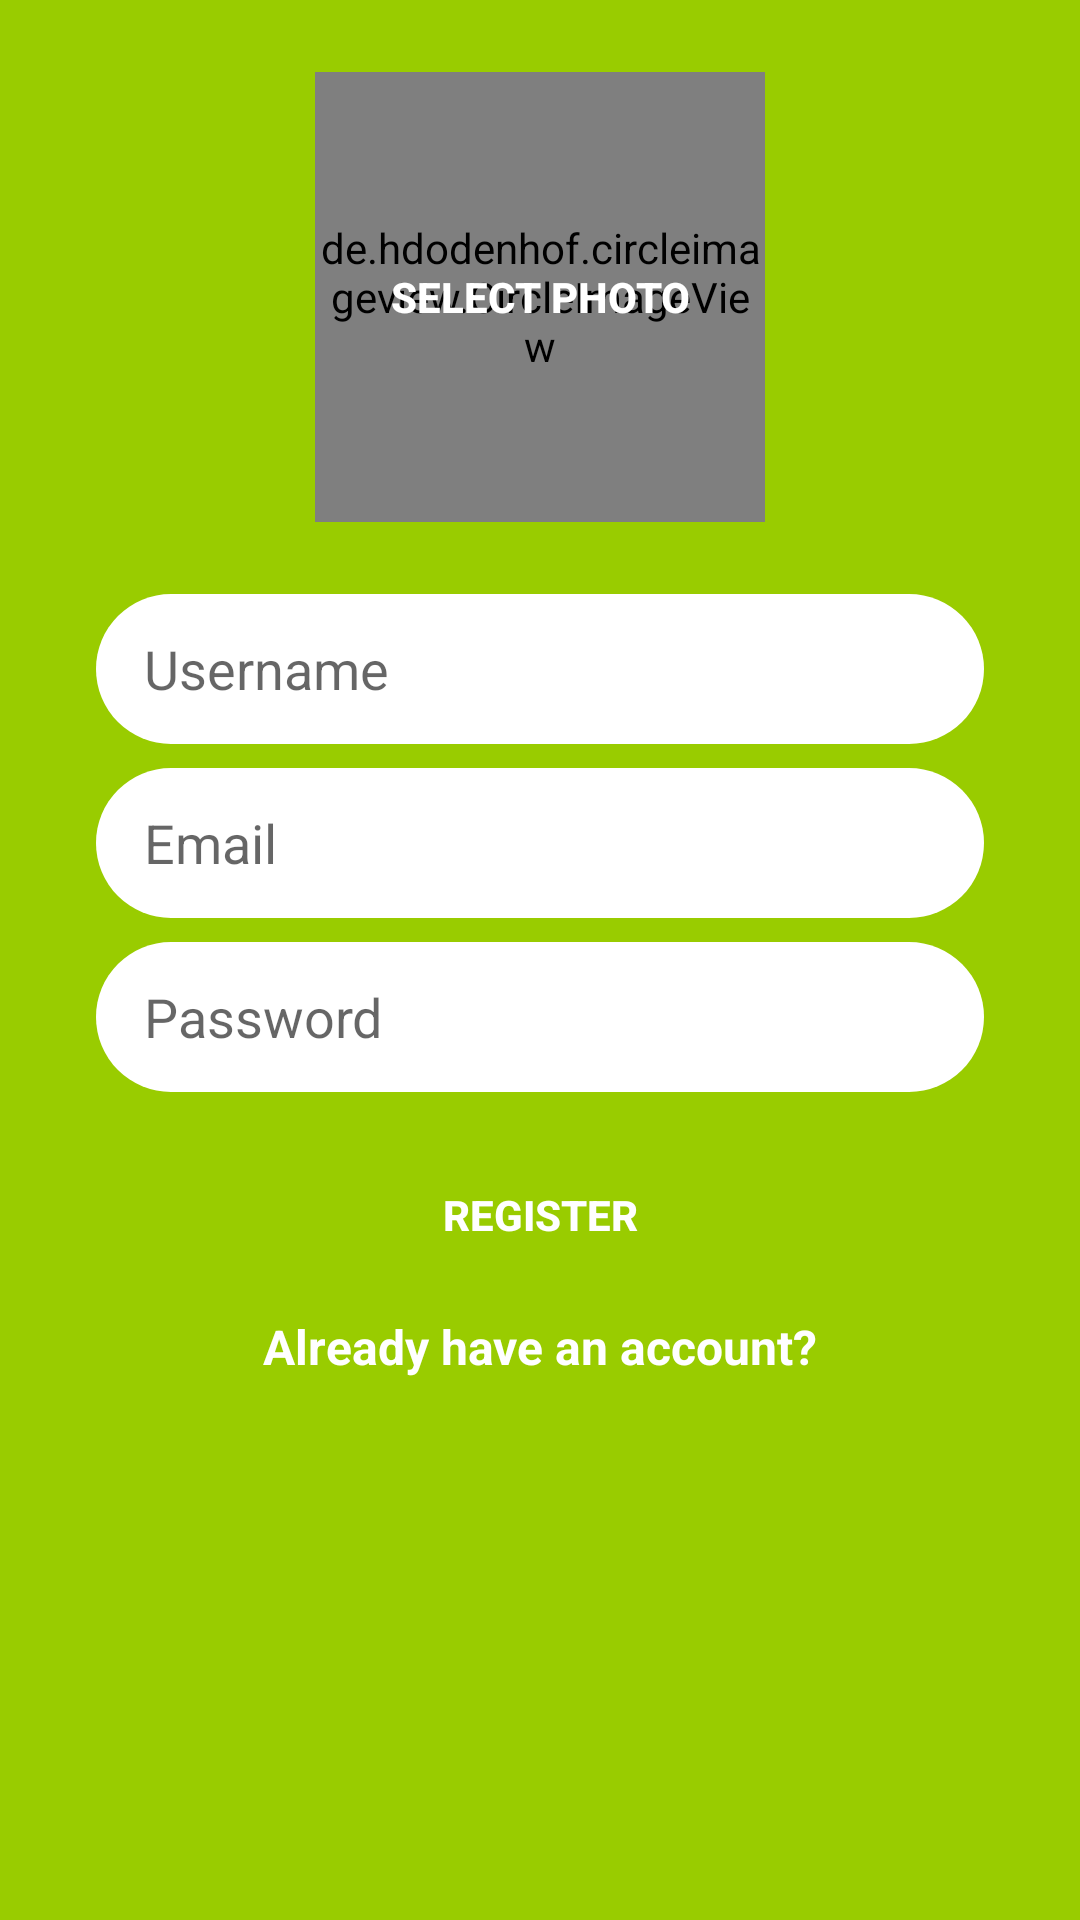

The Android layout XML behind this screen, and the referenced resources:
<!-- AndroidManifest.xml: application theme MyTheme -->
<!-- res/layout/activity_register.xml -->
<?xml version="1.0" encoding="utf-8"?>
<android.support.constraint.ConstraintLayout xmlns:android="http://schemas.android.com/apk/res/android"
    xmlns:app="http://schemas.android.com/apk/res-auto"
    xmlns:tools="http://schemas.android.com/tools"
    android:layout_width="match_parent"
    android:layout_height="match_parent"
    android:background="@android:color/holo_green_light"
    tools:context=".registerlogin.RegisterActivity">

    <EditText
        android:id="@+id/username_text_register"
        android:layout_width="0dp"
        android:layout_height="50dp"
        android:layout_marginEnd="32dp"
        android:layout_marginLeft="32dp"
        android:layout_marginRight="32dp"
        android:layout_marginStart="32dp"
        android:layout_marginTop="24dp"
        android:background="@drawable/rounded_edittext"
        android:ems="10"
        android:hint="Username"
        android:inputType="textPersonName"
        android:paddingLeft="16dp"
        app:layout_constraintEnd_toEndOf="parent"
        app:layout_constraintStart_toStartOf="parent"
        app:layout_constraintTop_toBottomOf="@+id/button_select_photo_register" />

    <EditText
        android:id="@+id/email_text_register"
        android:layout_width="0dp"
        android:layout_height="50dp"
        android:layout_marginTop="8dp"
        android:background="@drawable/rounded_edittext"
        android:paddingLeft="16dp"
        android:ems="10"
        android:hint="Email"
        android:inputType="textEmailAddress"
        app:layout_constraintEnd_toEndOf="@+id/username_text_register"
        app:layout_constraintStart_toStartOf="@+id/username_text_register"
        app:layout_constraintTop_toBottomOf="@+id/username_text_register" />

    <EditText
        android:id="@+id/password_text_register"
        android:layout_width="0dp"
        android:layout_height="50dp"
        android:layout_marginTop="8dp"
        android:background="@drawable/rounded_edittext"
        android:ems="10"
        android:hint="Password"
        android:inputType="textPassword"
        android:paddingLeft="16dp"
        app:layout_constraintEnd_toEndOf="@+id/username_text_register"
        app:layout_constraintStart_toStartOf="@+id/username_text_register"
        app:layout_constraintTop_toBottomOf="@+id/email_text_register"
        android:paddingStart="16dp" />

    <Button
        android:id="@+id/register_button_register"
        android:layout_width="0dp"
        android:layout_height="50dp"
        android:layout_marginTop="16dp"
        android:background="@drawable/button_large"
        android:text="@string/register"
        android:textColor="@android:color/white"
        android:textStyle="bold"
        app:layout_constraintEnd_toEndOf="@+id/password_text_register"
        app:layout_constraintStart_toStartOf="@+id/password_text_register"
        app:layout_constraintTop_toBottomOf="@+id/password_text_register" />

    <TextView
        android:id="@+id/already_have_account_text"
        android:layout_width="185dp"
        android:layout_height="22dp"
        android:layout_marginTop="8dp"
        android:clickable="true"
        android:focusable="true"
        android:text="@string/already_have_an_account"
        android:textColor="@android:color/white"
        android:textSize="16sp"
        android:textStyle="bold"
        android:visibility="visible"
        app:layout_constraintEnd_toEndOf="@+id/register_button_register"
        app:layout_constraintStart_toStartOf="@+id/register_button_register"
        app:layout_constraintTop_toBottomOf="@+id/register_button_register" />

    <Button
        android:id="@+id/button_select_photo_register"
        android:layout_width="150dp"
        android:layout_height="150dp"
        android:layout_marginEnd="8dp"
        android:layout_marginLeft="8dp"
        android:layout_marginRight="8dp"
        android:layout_marginStart="8dp"
        android:layout_marginTop="24dp"
        android:background="@drawable/circle_button"
        android:text="SELECT PHOTO"
        android:textColor="@android:color/white"
        android:textStyle="bold"
        app:layout_constraintEnd_toEndOf="parent"
        app:layout_constraintStart_toStartOf="parent"
        app:layout_constraintTop_toTopOf="parent" />

    <de.hdodenhof.circleimageview.CircleImageView xmlns:app="http://schemas.android.com/apk/res-auto"
        android:id="@+id/profile_image_register"
        android:layout_width="150dp"
        android:layout_height="150dp"
        app:civ_border_color="#FF000000"
        app:civ_border_width="2dp"
        app:layout_constraintBottom_toBottomOf="@+id/button_select_photo_register"
        app:layout_constraintEnd_toEndOf="@+id/button_select_photo_register"
        app:layout_constraintStart_toStartOf="@+id/button_select_photo_register"
        app:layout_constraintTop_toTopOf="@+id/button_select_photo_register" />

</android.support.constraint.ConstraintLayout>
<!-- resources referenced by this layout -->
<resources>
  <!-- drawable rounded_edittext (drawable) -->
  <?xml version="1.0" encoding="utf-8"?>
  <shape xmlns:android="http://schemas.android.com/apk/res/android">
      <solid android:color="@android:color/white"/>
      <corners android:radius = "25dp"/>
  </shape>
  <string name="already_have_an_account">Already have an account?</string>
  <string name="register">REGISTER</string>
  <style name="MyTheme" parent="Theme.AppCompat.Light">
          <item name="android:actionBarStyle">@style/MyActionBar</item>
      </style>
  <style name="MyActionBar" parent="@android:style/Widget.Holo.Light.ActionBar">
          <item name="android:background">#ffffff</item>
      </style>
</resources>
